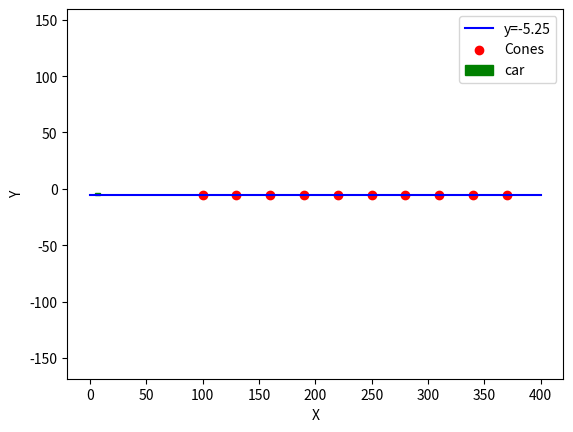

Reproduce this figure in Python.
import matplotlib.pyplot as plt
import numpy as np

# 1. y = -5.25인 직선
x = np.linspace(0, 400, 1000)
y = [-5.25 for _ in x]

plt.plot(x, y, label='y=-5.25', color='blue')

# 2. (100, -5.25)를 기준으로 x값을 30만큼 증가시킨 100 개의 콘.
x_cones = [100 + i*30 for i in range(10)]
y_cones = [-5.25 for _ in x_cones]
plt.scatter(x_cones, y_cones, label='Cones', color='red')

# 3. (10, -5.25)을 중심으로 하는 직사각형
rectangle = plt.Rectangle((5, -5.25), 4.3, 1.5, fill=True, color='green', label='car')
plt.gca().add_patch(rectangle)

# 그래프 출력
plt.xlim(0, 400)
plt.ylim(-10, 0)
plt.xlabel('X')
plt.ylabel('Y')
plt.legend()
plt.axis('equal')
plt.show()
